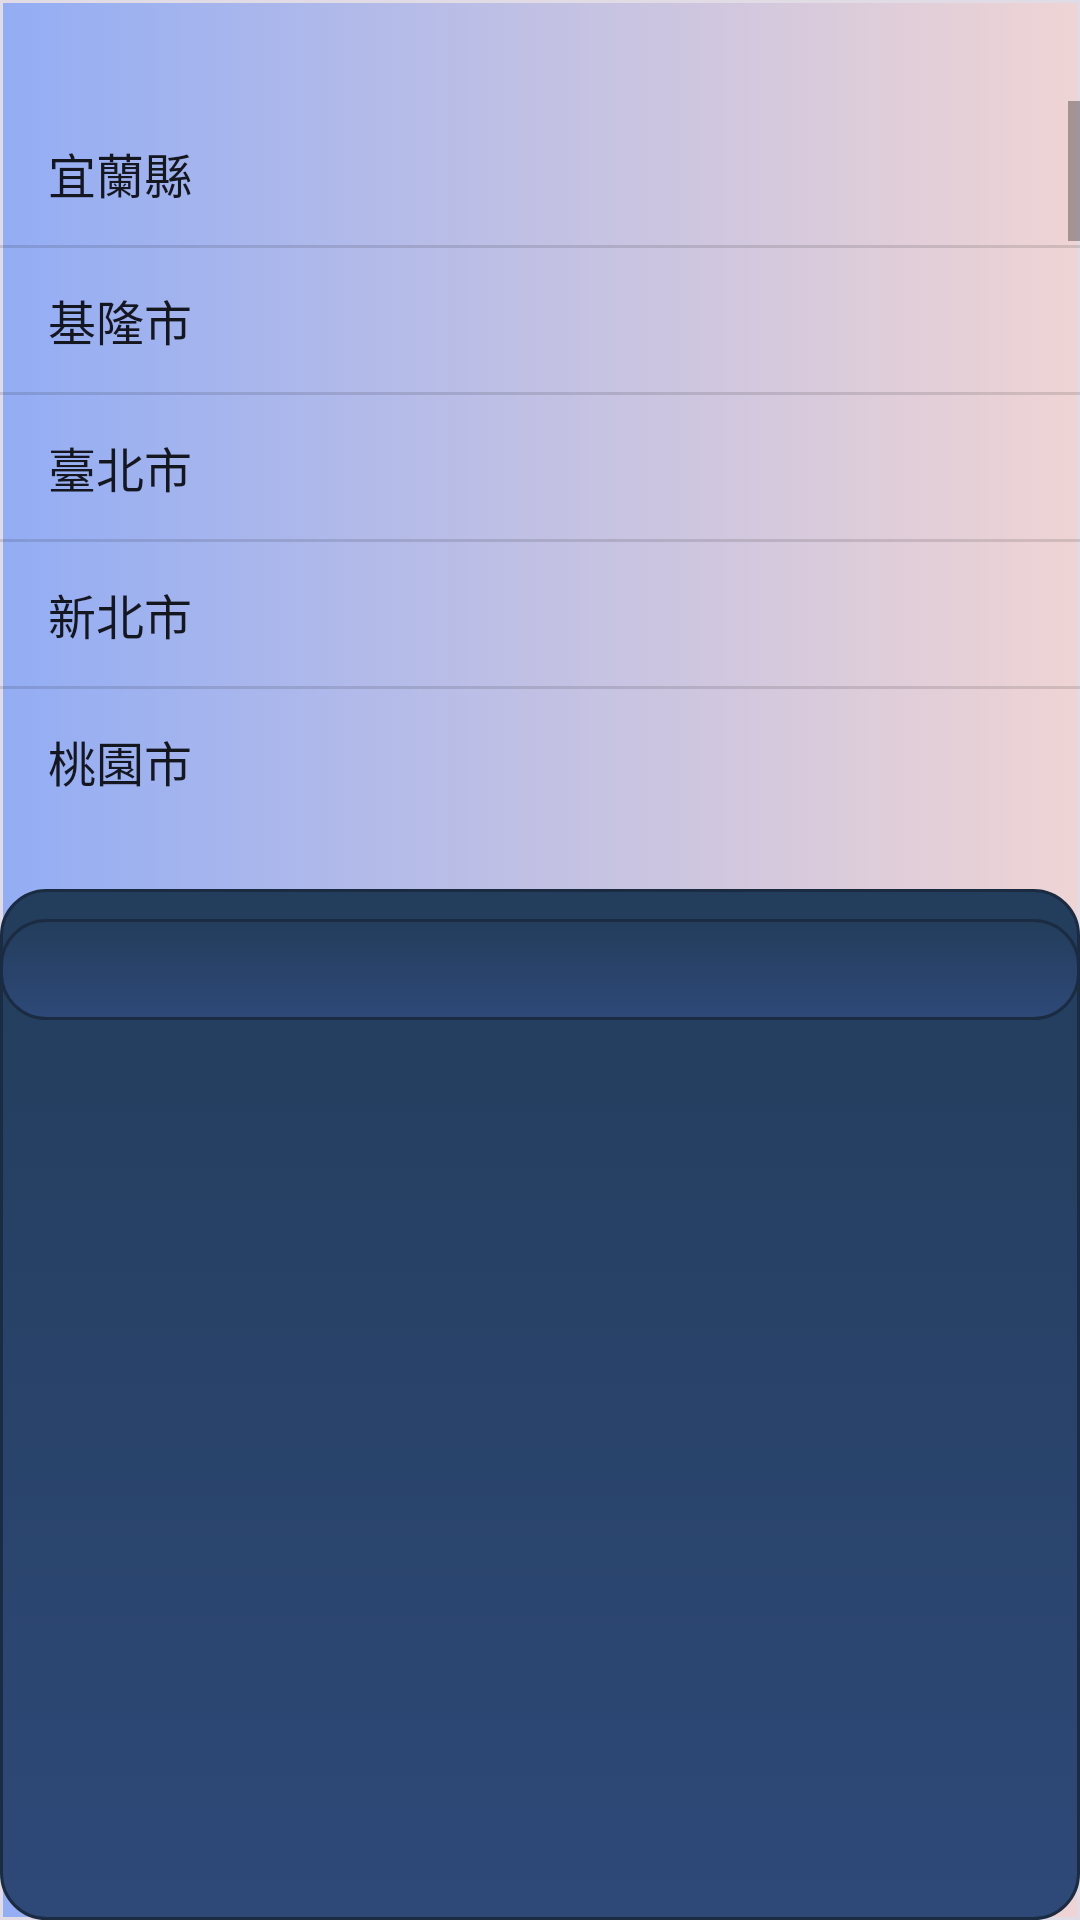

Android layout source for this screen:
<!-- AndroidManifest.xml: application theme Theme.B20 -->
<!-- res/layout/activity_weather.xml -->
<?xml version="1.0" encoding="utf-8"?>
<LinearLayout
    xmlns:android="http://schemas.android.com/apk/res/android"
    xmlns:tools="http://schemas.android.com/tools"
    android:layout_width="match_parent"
    android:layout_height="match_parent"
    android:background="@drawable/bg"
    android:orientation="vertical">

    <TextView
        android:id="@+id/textView"
        android:layout_width="match_parent"
        android:layout_height="wrap_content"
        android:gravity="center_horizontal"
        android:textSize="25sp"
        tools:text="選擇地區" />

    <ListView
        android:id="@+id/lvDistrict"
        android:layout_width="match_parent"
        android:layout_height="0dp"
        android:layout_weight="1"
        android:entries="@array/ary_districts" >

    </ListView>

    <TextView
        android:id="@+id/txvDistrictName"
        android:layout_width="match_parent"
        android:layout_height="wrap_content"
        android:gravity="center_horizontal"
        android:textSize="25sp" />

    <ScrollView
        android:background="@drawable/bgdata"
        android:layout_width="match_parent"
        android:layout_height="0dp"
        android:layout_weight="1.5">

        <LinearLayout
            android:layout_width="match_parent"
            android:layout_height="wrap_content"
            android:orientation="vertical" >

            <TextView
                android:background="@drawable/bgdata"
                android:id="@+id/txvWeather"
                android:layout_width="match_parent"
                android:layout_height="wrap_content"
                android:layout_marginTop="10dp"
                android:gravity="center_horizontal"
                android:textColor="#ffff"
                android:textSize="25dp"/>
        </LinearLayout>
    </ScrollView>

</LinearLayout>
<!-- resources referenced by this layout -->
<resources>
  <string-array name="ary_districts">
          <item>宜蘭縣</item>
          <item>基隆市</item>
          <item>臺北市</item>
          <item>新北市</item>
          <item>桃園市</item>
          <item>新竹市</item>
          <item>新竹縣</item>
          <item>新竹市</item>
          <item>苗栗縣</item>
          <item>臺中市</item>
          <item>彰化縣</item>
          <item>南投縣</item>
          <item>雲林縣</item>
          <item>嘉義市</item>
          <item>嘉義縣</item>
          <item>臺南市</item>
          <item>高雄市</item>
          <item>屏東縣</item>
          <item>花蓮縣</item>
          <item>臺東縣</item>
          <item>澎湖縣</item>
          <item>金門縣</item>
          <item>連江縣</item>
      </string-array>
  <!-- drawable bg (drawable) -->
  <?xml version="1.0" encoding="utf-8"?>
  <selector xmlns:android="http://schemas.android.com/apk/res/android">
      <item android:color="@color/black">
          <shape android:shape="rectangle"  >
              <corners android:radius="0dip" />
              <stroke android:width="1dip" android:color="#E1DBE6" />
              <gradient android:angle="0" android:startColor="#93ADF4" android:endColor="#EFD4D4"  />
          </shape>
      </item>
  </selector>
  <!-- drawable bgdata (drawable) -->
  <?xml version="1.0" encoding="utf-8"?>
  <selector xmlns:android="http://schemas.android.com/apk/res/android">
      <item android:color="@android:color/black">
          <shape android:shape="rectangle"  >
              <corners android:radius="15dip" android:bottomLeftRadius="@dimen/dp_0" android:bottomRightRadius="@dimen/dp_0" />
              <stroke android:width="1dip" android:color="#1B2C42" />
              <gradient android:angle="-90" android:startColor="#233D5C" android:endColor="#2E4978"  />
          </shape>
      </item>
  </selector>
  <style name="Theme.B20" parent="Theme.MaterialComponents.DayNight.NoActionBar.Bridge">
          
          <item name="colorPrimary">@color/blue02</item>
          <item name="colorPrimaryVariant">@color/blue02</item>
          <item name="colorOnPrimary">@color/white</item>
          
          <item name="colorSecondary">@color/teal_200</item>
          <item name="colorSecondaryVariant">@color/teal_700</item>
          <item name="colorOnSecondary">@color/black</item>
          
          <item name="android:statusBarColor" tools:targetApi="l">?attr/colorPrimaryVariant</item>
          
      </style>
  <color name="black">#FF000000</color>
  <color name="blue02">#C4E1FF</color>
  <color name="white">#FFFFFFFF</color>
  <color name="teal_200">#FF03DAC5</color>
  <color name="teal_700">#FF018786</color>
</resources>
